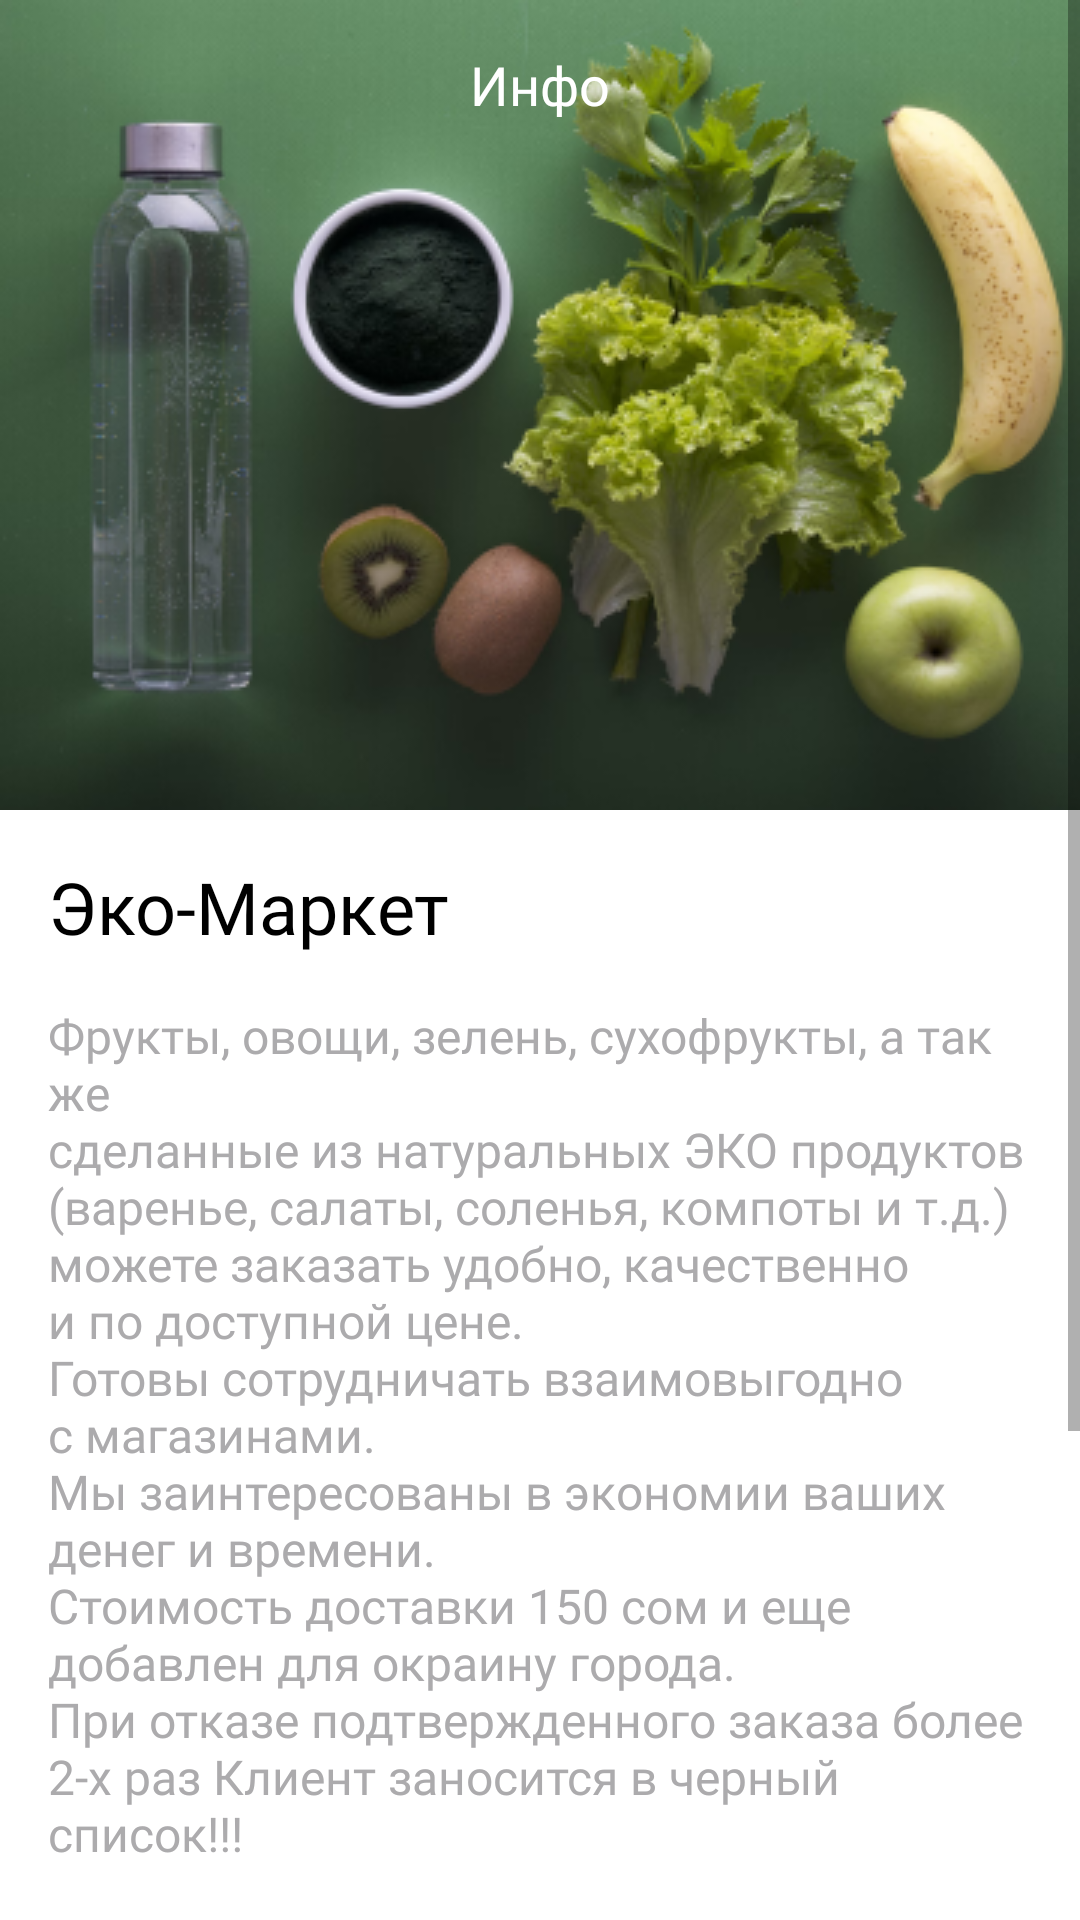

Here is an Android app screen rendered from its layout file. Give the layout XML and the strings, colors and styles it references.
<!-- AndroidManifest.xml: application theme Theme.EcoMarket -->
<!-- res/layout/fragment_info.xml -->
<?xml version="1.0" encoding="utf-8"?>
<androidx.constraintlayout.widget.ConstraintLayout xmlns:android="http://schemas.android.com/apk/res/android"
    xmlns:app="http://schemas.android.com/apk/res-auto"
    xmlns:tools="http://schemas.android.com/tools"
    android:layout_width="match_parent"
    android:layout_height="match_parent"
    tools:context=".ui.info.InfoFragment">

    <ScrollView
        android:layout_width="match_parent"
        android:layout_height="match_parent">

        <androidx.constraintlayout.widget.ConstraintLayout
            android:layout_width="match_parent"
            android:layout_height="wrap_content"
            app:layout_constraintStart_toStartOf="parent"
            app:layout_constraintTop_toTopOf="parent">

            <ImageView
                android:id="@+id/iv_info_bg"
                android:layout_width="match_parent"
                android:layout_height="wrap_content"
                android:scaleType="centerCrop"
                android:src="@drawable/info_bg"
                app:layout_constraintStart_toStartOf="parent"
                app:layout_constraintTop_toTopOf="parent" />

            <TextView
                android:layout_width="wrap_content"
                android:layout_height="wrap_content"
                android:layout_marginTop="@dimen/_16dp"
                android:fontFamily="@font/tt_norms_pro_medium"
                android:text="@string/info"
                android:textColor="@color/white"
                android:textSize="@dimen/_18sp"
                app:layout_constraintEnd_toEndOf="parent"
                app:layout_constraintStart_toStartOf="parent"
                app:layout_constraintTop_toTopOf="parent" />

            <LinearLayout
                android:layout_width="match_parent"
                android:layout_height="wrap_content"
                android:orientation="vertical"
                app:layout_constraintTop_toBottomOf="@id/iv_info_bg">

                <TextView
                    android:layout_width="wrap_content"
                    android:layout_height="wrap_content"
                    android:layout_margin="@dimen/_16dp"
                    android:fontFamily="@font/tt_norms_pro_bold"
                    android:text="@string/eco_market"
                    android:textColor="@color/black"
                    android:textSize="@dimen/_24sp" />

                <TextView
                    android:layout_width="match_parent"
                    android:layout_height="wrap_content"
                    android:layout_marginHorizontal="@dimen/_16dp"
                    android:fontFamily="@font/tt_norms_pro_regular"
                    android:text="@string/description"
                    android:textColor="@color/dark_grey"
                    android:textSize="@dimen/_16sp" />

                <com.google.android.material.button.MaterialButton
                    android:id="@+id/btn_call"
                    android:layout_width="match_parent"
                    android:layout_height="wrap_content"
                    android:layout_marginHorizontal="@dimen/_16dp"
                    android:layout_marginTop="@dimen/_32dp"
                    android:backgroundTint="@color/light_grey"
                    android:fontFamily="@font/tt_norms_pro_bold"
                    android:padding="@dimen/_16dp"
                    android:stateListAnimator="@null"
                    android:text="@string/call"
                    android:textAllCaps="false"
                    android:textColor="@color/black"
                    app:cornerRadius="@dimen/_16dp"
                    app:icon="@drawable/ic_phone"
                    app:iconGravity="textStart"
                    app:iconTint="@color/black" />

                <com.google.android.material.button.MaterialButton
                    android:id="@+id/btn_whatsapp"
                    android:layout_width="match_parent"
                    android:layout_height="wrap_content"
                    android:layout_marginHorizontal="@dimen/_16dp"
                    android:layout_marginTop="@dimen/_8dp"
                    android:backgroundTint="@color/light_grey"
                    android:fontFamily="@font/tt_norms_pro_bold"
                    android:padding="@dimen/_16dp"
                    android:stateListAnimator="@null"
                    android:text="@string/whatsapp"
                    android:textAllCaps="false"
                    android:textColor="@color/black"
                    app:cornerRadius="@dimen/_16dp"
                    app:elevation="@dimen/_0dp"
                    app:icon="@drawable/ic_whatsapp"
                    app:iconGravity="textStart"
                    app:iconTint="@color/black" />

                <com.google.android.material.button.MaterialButton
                    android:id="@+id/btn_instagram"
                    android:layout_width="match_parent"
                    android:layout_height="wrap_content"
                    android:layout_marginHorizontal="@dimen/_16dp"
                    android:layout_marginTop="@dimen/_8dp"
                    android:backgroundTint="@color/light_grey"
                    android:fontFamily="@font/tt_norms_pro_bold"
                    android:padding="@dimen/_16dp"
                    android:stateListAnimator="@null"
                    android:text="@string/instagram"
                    android:textAllCaps="false"
                    android:textColor="@color/black"
                    app:cornerRadius="@dimen/_16dp"
                    app:icon="@drawable/ic_instagram"
                    app:iconGravity="textStart"
                    app:iconTint="@color/black" />

            </LinearLayout>

        </androidx.constraintlayout.widget.ConstraintLayout>

    </ScrollView>

</androidx.constraintlayout.widget.ConstraintLayout>
<!-- resources referenced by this layout -->
<resources>
  <color name="black">#FF000000</color>
  <color name="dark_grey">#ACABAD</color>
  <color name="light_grey">#F8F8F8</color>
  <color name="white">#FFFFFFFF</color>
  <dimen name="_0dp">0dp</dimen>
  <dimen name="_16dp">16dp</dimen>
  <dimen name="_16sp">16sp</dimen>
  <dimen name="_18sp">18sp</dimen>
  <dimen name="_24sp">24sp</dimen>
  <dimen name="_32dp">32dp</dimen>
  <dimen name="_8dp">8dp</dimen>
  <!-- drawable info_bg: png bitmap (drawable, 141490 bytes) -->
  <string name="call">Позвонить</string>
  <string name="description">Фрукты, овощи, зелень, сухофрукты, а так же\nсделанные из натуральных ЭКО продуктов\n(варенье, салаты, соленья, компоты и т.д.)\nможете заказать удобно, качественно\nи по доступной цене.\nГотовы сотрудничать взаимовыгодно\nс магазинами.\nМы заинтересованы в экономии ваших\nденег и времени.\nСтоимость доставки 150 сом и еще\nдобавлен для окраину города.\nПри отказе подтвержденного заказа более\n2-х раз Клиент заносится в черный список!!!</string>
  <string name="eco_market">Эко-Маркет</string>
  <string name="info">Инфо</string>
  <string name="instagram">Instagram</string>
  <string name="whatsapp">WhatsApp</string>
  <style name="Theme.EcoMarket" parent="Theme.MaterialComponents.DayNight.DarkActionBar">
          
          <item name="colorPrimary">@color/purple_500</item>
          <item name="colorPrimaryVariant">@color/purple_700</item>
          <item name="colorOnPrimary">@color/white</item>
          
          <item name="colorSecondary">@color/teal_200</item>
          <item name="colorSecondaryVariant">@color/teal_700</item>
          <item name="colorOnSecondary">@color/black</item>
          
          <item name="android:statusBarColor">@color/white</item>
          <item name="android:windowLightStatusBar">true</item>
          
      </style>
  <color name="purple_500">#FF6200EE</color>
  <color name="purple_700">#FF3700B3</color>
  <color name="teal_200">#FF03DAC5</color>
  <color name="teal_700">#FF018786</color>
</resources>
